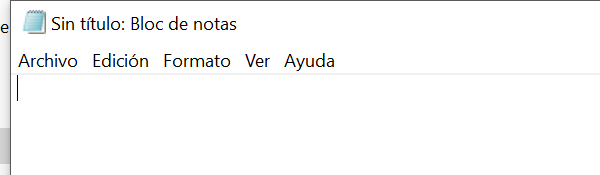
Task: Este proyecto contiene todos o algunos ejercicios de los vistos en clase
Workflow: Main

Step 1: Open Application 'notepad.exe Sin' on the element in window 'Sin título: Bloc de notas' (notepad.exe)

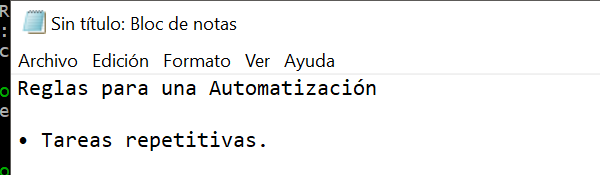
Step 2: Attach Window 'notepad.exe Sin' on the element in window 'Sin título: Bloc de notas' (notepad.exe)

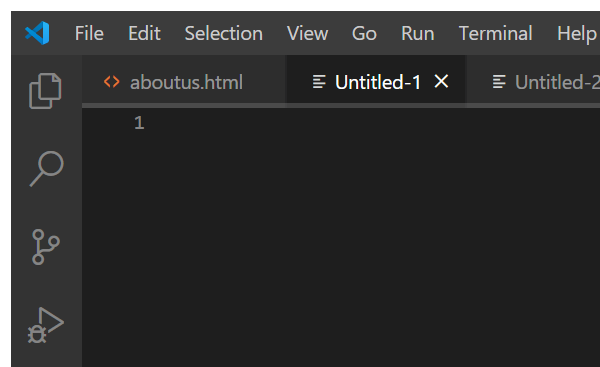
Step 3: Attach Window 'notepad.exe Sin' on the element in window 'Untitled-1 - Visual Studio Code' (code.exe)
